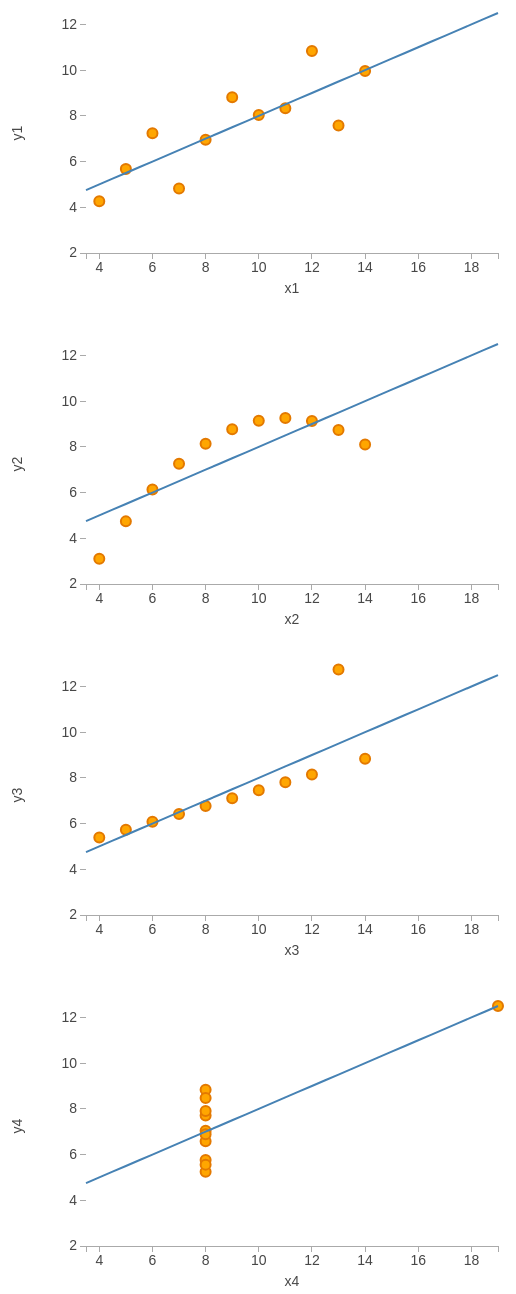
D3 v3 page, settled after 480 driven frames (8 s of simulated time); the page loaded 1 data file(s).


			var scatter = Chart.scatter();

			// Update settings:
			scatter.xDomain( [3.5, 19] )
				.yDomain( [2, 12.5] )
				.yTicks( 5 );

			// Load the JSON data:
			d3.json( 'data/data.json', function( data ) {

				var figure, width;

				// For each dataset in 'data', create a figure and graph the dataset along with its linear fit:
				for (var i = 0; i < data.length; i++) {

					// Append a new figure to the DOM:
					figure = d3.select( 'body' )
						.append( 'figure' );

					// Get the figure width:
					width = parseInt( figure.style( 'width' ), 10 );

					// Update the chart generator settings:
					scatter.width( width )
						.xLabel( 'x' + (i+1) )
						.yLabel( 'y' + (i+1) );

					// Append the data and generate a new chart:
					figure.datum( data[i] )
						.attr('class', 'chart')
						.call( scatter );	

					// Compute the linear fit:
					scatter.linearFit();

				}; // end FOR i

			});
		
// ── js/script.js
/**
*
*
*
*
*
*	@author Kristofer Gryte. http://www.kgryte.com
*
*
*/


var Chart = {};

Chart.scatter = function() {

	var margin = {'top': 20, 'right': 20, 'bottom': 40, 'left': 80},
		height = 300,
		width = 760,
		radius = 5,
		xLabel = 'x',
		yLabel = 'y',
		xTicks, yTicks,
		xValue = function(d) { return d.x; },
		yValue = function(d) { return d.y; },
		xScale = d3.scale.linear(),
		yScale = d3.scale.linear(),
		xAxis = d3.svg.axis().scale( xScale ).orient( 'bottom' ),
		yAxis = d3.svg.axis().scale( yScale ).orient( 'left' ),
		xDomain, yDomain,
		line = d3.svg.line().x( X ).y( Y ),
		linearFit,
		canvas, graph, dataset, circles;


	function chart( selection ) {

		selection.each( function( data ) {

			// Convert data to standard representation; needed for non-deterministic accessors:
			data = data.map( function(d, i) {
				return {
					'x': xValue.call(data, d, i),
					'y': yValue.call(data, d, i)
				};
			});

			if (!xDomain) {
				xDomain = d3.extent( data, function(d) { return d.x; });
			};
			if (!yDomain) {
				yDomain = d3.extent( data, function(d) { return d.y; });
			};
			if (xTicks) {
				xAxis.ticks( xTicks );
			};
			if (yTicks) {
				yAxis.ticks( yTicks );
			};

			// Update the x-scale:
			xScale
				.domain( xDomain ) 
				.range( [0, width - margin.left - margin.right] );

			// Update the y-scale:
			yScale
				.domain( yDomain )
				.range( [height - margin.top - margin.bottom, 0]);

			// Create the SVG element:
			canvas = d3.select( this ).append('svg:svg')
				.attr('width', width)
				.attr('height', height)
				.attr('class', 'canvas');

			// Create the graph element:
			graph = canvas.append('svg:g')
				.attr('class', 'graph')
				.attr('transform', 'translate(' + margin.left + ',' + margin.top + ')');

			// Create the dataset group:
			dataset = graph.append('svg:g')
				.attr('class', 'dataset');

			// Create the circle marks:
			circles = dataset.selectAll('.point')
				.data( data )
			  .enter().append('svg:circle')
			  	.attr('class', 'point')			  	
				.attr('cx', function(d) { return X(d);} )
				.attr('cy', function(d) { return Y(d);} )
				.attr('r', radius );

			// Create the axes:
			graph.append('svg:g')
				.attr('class', 'x axis')
				.attr('transform', 'translate(0,' + yScale.range()[0] + ')')
				.call( xAxis )
				.append('svg:text')
					.attr('y', 40)
					.attr('x', xScale.range()[1] / 2)
					.attr('text-anchor', 'middle')
					.attr('class', 'label')
					.text( xLabel );

			graph.append('svg:g')
				.attr('class', 'y axis')
				.call( yAxis )
					.append('svg:text')
					.attr('transform', 'rotate(-90)')
					.attr('y', -74)
					.attr('dy', '.71em')
					.attr('x', -yScale.range()[0] / 2)
					.attr('text-anchor', 'middle')
					.attr('class', 'label')
					.text( yLabel );

		});

	}; // end FUNCTION chart()

	// x-accessor:
	function X(d) {
		return xScale( d.x );
	};

	// y-accessor:
	function Y(d) {
		return yScale( d.y );
	};

	// http://en.wikipedia.org/wiki/Simple_linear_regression
	function linearRegression( data ){
		var lr = {},
			n = data.length,
			sum_x = 0,
			sum_y = 0,
			sum_xy = 0,
			sum_xx = 0,
			sum_yy = 0;

		for (var i = 0; i < data.length; i++) {

			sum_x += data[i].x;
			sum_y += data[i].y;
			sum_xy += (data[i].x*data[i].y);
			sum_xx += (data[i].x*data[i].x);
			sum_yy += (data[i].y*data[i].y);

		};

		var XX = sum_x*sum_x,
			XY = sum_x*sum_y,
			YY = sum_y*sum_y,
			nxy = n*sum_xy,
			nxx = n*sum_xx,
			nyy = n*sum_yy;

		lr['slope'] = (nxy - XY) / (nxx - XX);
		lr['intercept'] = (sum_y - lr.slope*sum_x) / n;

		lr['r2'] = Math.pow( (nxy - XY) / Math.sqrt((nxx-XX)*(nyy-YY)), 2);

		lr['fn'] = function(x) { return this.slope*x + this.intercept; };

		return lr;
	};

	// Linear Regression: (best fit line)
	chart.linearFit = function() {
		// Initialize variables:
		var data, _data, fit, domain, x, slope, intercept;

		// Get the bound data:
		data = circles.data();

		// Perform the linear fit:
		fit = linearRegression( data );

		// Extract the fit statistics:
		slope = Math.round( fit['slope'] * 10000) / 10000;
		intercept = Math.round( fit['intercept'] * 10000 ) / 10000;
		r2 = Math.round( fit['r2'] * 10000 ) / 10000;

		// Generate the linear prediction based on a set of input values: 'x'
		domain = xScale.domain();
		x = d3.range( domain[0], domain[1]+0.5, 0.5)
		_data = x.map( function(d, i) {
			return {
				'x': d,
				'y': fit['fn']( d ) // evaluate the fit at a given 'x' value
			};
		});

		// Generate the path:
		graph.append('svg:path')
			.data( [ _data ] )
			.attr('class', 'line bestfit')
			.attr('d', line)
			.append('svg:title')
				.text( 'Fit: y = ' + slope + 'x + ' + intercept + ' ; r2 = ' + r2 );

	};

	// Set/Get: margin
	chart.margin = function( _ ) {
		if (!arguments.length) return margin;
		margin = _;
		return chart;
	};

	// Set/Get: width
	chart.width = function( _ ) {
		if (!arguments.length) return width;
		width = _;
		return chart;
	};

	// Set/Get: height
	chart.height = function( _ ) {
		if (!arguments.length) return height;
		height = _;
		return chart;
	};

	// Set/Get: x
	chart.x = function( _ ) {
		if (!arguments.length) return xValue;
		xValue = _;
		return chart;
	};

	// Set/Get: y
	chart.y = function( _ ) {
		if (!arguments.length) return yValue;
		yValue = _;
		return chart;
	};

	// Set/Get: radius
	chart.radius = function( _ ) {
		if (!arguments.length) return radius;
		radius = _;
		return chart;
	};

	// Set/Get: xLabel
	chart.xLabel = function( _ ) {
		if (!arguments.length) return xLabel;
		xLabel = _;
		return chart;
	};

	// Set/Get: yLabel
	chart.yLabel = function( _ ) {
		if (!arguments.length) return yLabel;
		yLabel = _;
		return chart;
	};

	// Set/Get: xDomain
	chart.xDomain = function( _ ) {
		if (!arguments.length) return xDomain;
		xDomain = _;
		return chart;
	};

	// Set/Get: yDomain
	chart.yDomain = function( _ ) {
		if (!arguments.length) return yDomain;
		yDomain = _;
		return chart;
	};

	// Set/Get: xTicks
	chart.xTicks = function( _ ) {
		if (!arguments.length) return xTicks;
		xTicks = _;
		return chart;
	};

	// Set/Get: yTicks
	chart.yTicks = function( _ ) {
		if (!arguments.length) return yTicks;
		yTicks = _;
		return chart;
	};

	return chart;

}; // end FUNCTION scatter()













### data: data/data.json
[
 [
  {
   "x": 10,
   "y": 8.04
  },
  {
   "x": 8,
   "y": 6.95
  },
  {
   "x": 13,
   "y": 7.58
  },
  {
   "x": 9,
   "y": 8.81
  },
  {
   "x": 11,
   "y": 8.33
  },
  {
   "x": 14,
   "y": 9.96
  },
  {
   "x": 6,
   "y": 7.24
  },
  {
   "x": 4,
   "y": 4.26
  },
  "... 3 more items"
 ],
 [
  {
   "x": 10,
   "y": 9.14
  },
  {
   "x": 8,
   "y": 8.14
  },
  {
   "x": 13,
   "y": 8.74
  },
  {
   "x": 9,
   "y": 8.77
  },
  {
   "x": 11,
   "y": 9.26
  },
  {
   "x": 14,
   "y": 8.1
  },
  {
   "x": 6,
   "y": 6.13
  },
  {
   "x": 4,
   "y": 3.1
  },
  "... 3 more items"
 ],
 [
  {
   "x": 10,
   "y": 7.46
  },
  {
   "x": 8,
   "y": 6.77
  },
  {
   "x": 13,
   "y": 12.74
  },
  {
   "x": 9,
   "y": 7.11
  },
  {
   "x": 11,
   "y": 7.81
  },
  {
   "x": 14,
   "y": 8.84
  },
  {
   "x": 6,
   "y": 6.08
  },
  {
   "x": 4,
   "y": 5.39
  },
  "... 3 more items"
 ],
 [
  {
   "x": 8,
   "y": 6.58
  },
  {
   "x": 8,
   "y": 5.76
  },
  {
   "x": 8,
   "y": 7.71
  },
  {
   "x": 8,
   "y": 8.84
  },
  {
   "x": 8,
   "y": 8.47
  },
  {
   "x": 8,
   "y": 7.04
  },
  {
   "x": 8,
   "y": 5.25
  },
  {
   "x": 19,
   "y": 12.5
  },
  "... 3 more items"
 ]
]